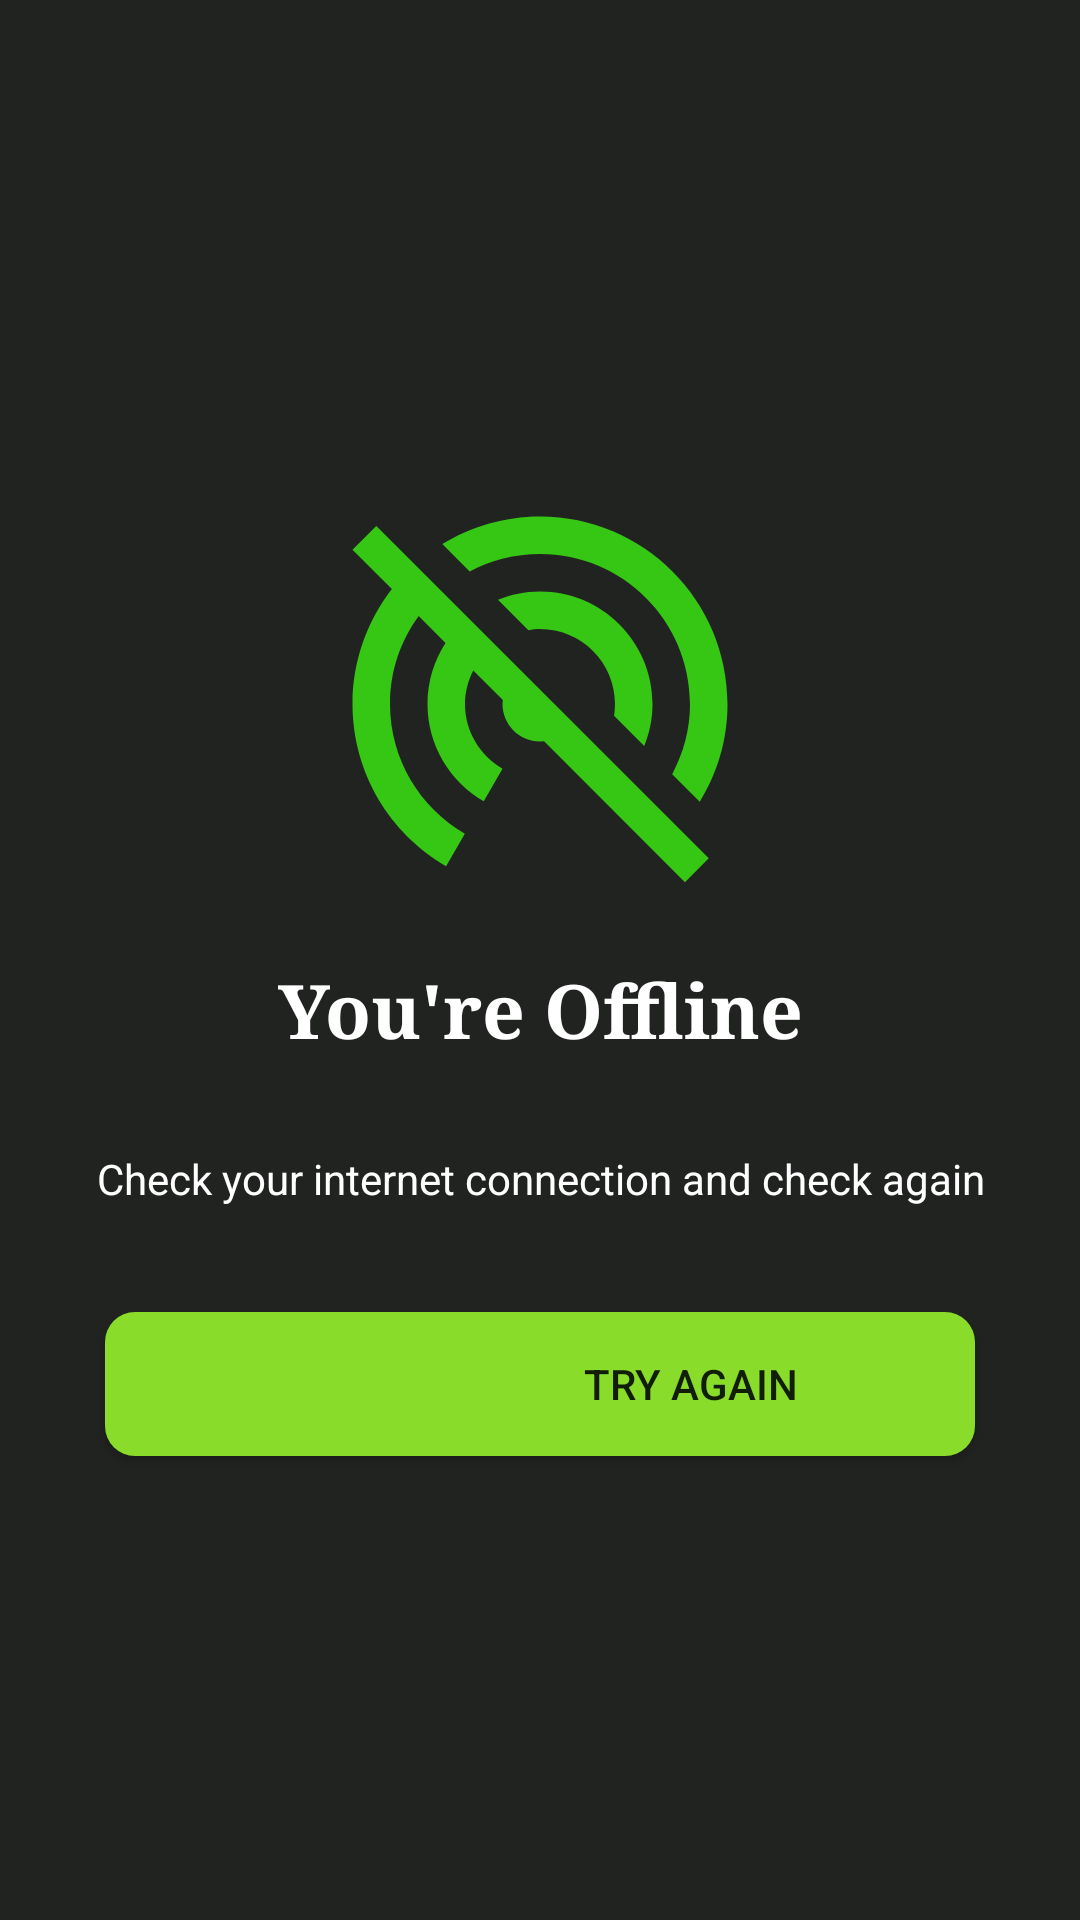

The Android layout XML behind this screen, and the referenced resources:
<!-- AndroidManifest.xml: application theme AppTheme -->
<!-- res/layout/activity_nonet.xml -->
<?xml version="1.0" encoding="utf-8"?>
<RelativeLayout xmlns:android="http://schemas.android.com/apk/res/android"
    xmlns:app="http://schemas.android.com/apk/res-auto"
    xmlns:tools="http://schemas.android.com/tools"
    android:layout_width="match_parent"
    android:layout_height="match_parent"
    android:background="#212321"
    tools:context=".netWordkInfo.Nonet">

    <LinearLayout
        android:gravity="center"
        android:orientation="vertical"
        android:layout_width="match_parent"
        android:layout_height="match_parent">

        <ImageView
            android:layout_marginTop="40dp"
            android:layout_gravity="center_horizontal"
            android:layout_width="150dp"
            android:layout_height="150dp"
            android:src="@drawable/internetoff"/>

        <TextView
            android:layout_marginTop="10dp"
            android:layout_width="match_parent"
            android:layout_height="wrap_content"
            android:fontFamily="serif"
            android:gravity="center_horizontal"
            android:text="You're Offline"
            android:textColor="#ffffff"
            android:textSize="25sp"
            android:textStyle="bold" />

        <TextView
            android:layout_width="match_parent"
            android:layout_height="wrap_content"
            android:layout_marginTop="30dp"
            android:gravity="center_horizontal"
            android:text="Check your internet connection and check again"
            android:textColor="#ffffff"
            android:textSize="@dimen/_18sdp"
           />

        <Button
            android:id="@+id/btnNetrefresh"
            android:gravity="center"
            android:layout_width="match_parent"
            android:layout_height="wrap_content"
            android:layout_margin="35dp"
            android:background="@drawable/btn_internet"
            android:drawableLeft="@drawable/refresh"
            android:text="Try Again"
            android:drawablePadding="-100dp"
            android:paddingLeft="100dp"

            />

    </LinearLayout>

</RelativeLayout>
<!-- resources referenced by this layout -->
<resources>
  <!-- drawable btn_internet (drawable) -->
  <?xml version="1.0" encoding="utf-8"?>
  <shape
      android:shape="rectangle"
      xmlns:android="http://schemas.android.com/apk/res/android">
  
      <corners android:radius="10dp"/>
      <solid android:color="#89DC29"/>
  
  </shape>
  <!-- drawable internetoff (drawable) -->
  <vector android:alpha="0.87" android:height="24dp"
      android:tint="#38E011" android:viewportHeight="24"
      android:viewportWidth="24" android:width="24dp" xmlns:android="http://schemas.android.com/apk/res/android">
      <path android:fillColor="@android:color/white" android:pathData="M17.56,14.24c0.28,-0.69 0.44,-1.45 0.44,-2.24 0,-3.31 -2.69,-6 -6,-6 -0.79,0 -1.55,0.16 -2.24,0.44l1.62,1.62c0.2,-0.03 0.41,-0.06 0.62,-0.06 2.21,0 4,1.79 4,4 0,0.21 -0.02,0.42 -0.05,0.63l1.61,1.61zM12,4c4.42,0 8,3.58 8,8 0,1.35 -0.35,2.62 -0.95,3.74l1.47,1.47C21.46,15.69 22,13.91 22,12c0,-5.52 -4.48,-10 -10,-10 -1.91,0 -3.69,0.55 -5.21,1.47l1.46,1.46C9.37,4.34 10.65,4 12,4zM3.27,2.5L2,3.77l2.1,2.1C2.79,7.57 2,9.69 2,12c0,3.7 2.01,6.92 4.99,8.65l1,-1.73C5.61,17.53 4,14.96 4,12c0,-1.76 0.57,-3.38 1.53,-4.69l1.43,1.44C6.36,9.68 6,10.8 6,12c0,2.22 1.21,4.15 3,5.19l1,-1.74c-1.19,-0.7 -2,-1.97 -2,-3.45 0,-0.65 0.17,-1.25 0.44,-1.79l1.58,1.58L10,12c0,1.1 0.9,2 2,2l0.21,-0.02 0.01,0.01 7.51,7.51L21,20.23 4.27,3.5l-1,-1z"/>
  </vector>
  <style name="AppTheme" parent="Theme.MaterialComponents.Light.NoActionBar">
          
          <item name="colorPrimary">@color/colorPrimary</item>
          <item name="colorPrimaryDark">@color/colorPrimaryDark</item>
          <item name="colorAccent">@color/colorAccent</item>
      </style>
  <color name="colorPrimary">#6200EE</color>
  <color name="colorPrimaryDark">#3700B3</color>
  <color name="colorAccent">#03DAC5</color>
</resources>
